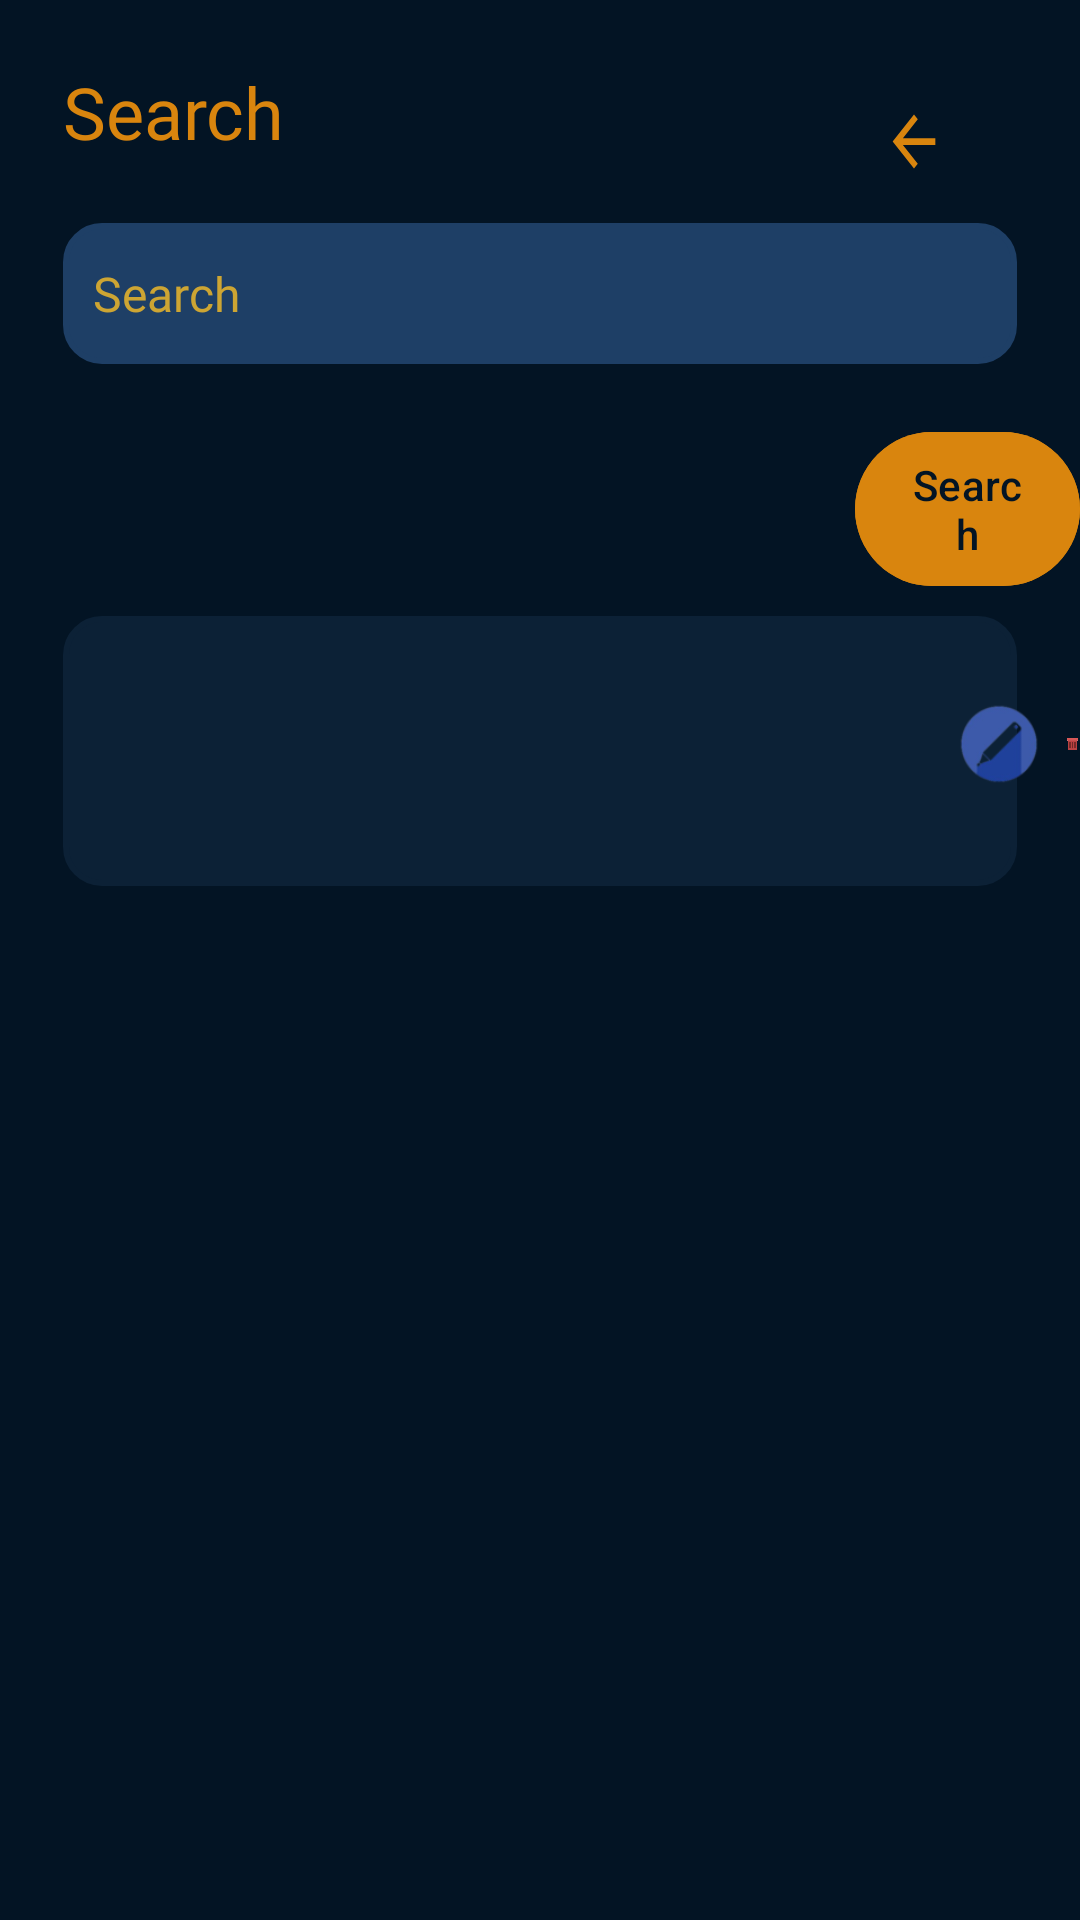

Produce the Android XML layout that renders to this screen, including the resource entries it uses.
<!-- AndroidManifest.xml: application theme Theme.KotlinToDo -->
<!-- res/layout/activity_search.xml -->
<?xml version="1.0" encoding="utf-8"?>
<RelativeLayout xmlns:android="http://schemas.android.com/apk/res/android"
    xmlns:app="http://schemas.android.com/apk/res-auto"
    xmlns:tools="http://schemas.android.com/tools"
    android:layout_width="match_parent"
    android:layout_height="match_parent"
    android:background="@color/d_blue"
    tools:context=".MainActivity">

    
    <TextView
        android:id="@+id/addNoteHeading"
        android:layout_width="wrap_content"
        android:layout_height="wrap_content"
        android:layout_alignParentTop="true"
        android:layout_marginStart="21dp"
        android:layout_marginTop="21dp"
        android:fontFamily="@font/poppins_medium"
        android:text="Search"
        android:textColor="@color/orange"
        android:textSize="24sp" />

    
    <ImageView
        android:id="@+id/doneButton"
        android:layout_width="wrap_content"
        android:layout_height="28dp"
        android:layout_alignParentEnd="true"
        android:layout_marginStart="33dp"
        android:layout_marginTop="33dp"
        android:layout_marginEnd="42dp"
        android:layout_marginBottom="33dp"
        android:src="@drawable/baseline_arrow_back_24" />

    
    <EditText
        android:id="@+id/searchEditText"
        android:layout_width="match_parent"
        android:layout_height="47dp"
        android:layout_below="@id/addNoteHeading"
        android:layout_marginStart="21dp"
        android:layout_marginTop="21dp"
        android:layout_marginEnd="21dp"
        android:layout_marginBottom="21dp"
        android:background="@drawable/g_border"
        android:backgroundTint="@color/l_blue"
        android:fontFamily="@font/poppins"
        android:hint="Search"
        android:maxLines="1"
        android:padding="10dp"
        android:textColor="@color/gold"
        android:textColorHint="@color/d_gold"
        android:textSize="16sp" />

    
    <Button
        android:id="@+id/Button"
        android:layout_width="wrap_content"
        android:layout_height="wrap_content"
        android:layout_gravity="center_horizontal"
        android:layout_marginStart="285dp"
        android:layout_marginTop="140dp"
        android:backgroundTint="@color/orange"
        android:paddingStart="16dp"
        android:paddingTop="8dp"
        android:paddingEnd="16dp"
        android:paddingBottom="8dp"
        android:text="Search"
        android:textColor="@color/d_blue" />

    
    <View
        class=""
        android:layout_width="match_parent"
        android:layout_height="90dp"
        android:layout_below="@id/addNoteHeading"
        android:layout_marginStart="21dp"
        android:layout_marginTop="152dp"
        android:layout_marginEnd="21dp"
        android:layout_marginBottom="21dp"
        android:background="@drawable/g_border"
        android:backgroundTint="@color/blue"
        android:fontFamily="@font/poppins"
        android:maxLines="1"
        android:padding="12dp" />


    <ImageView
        android:id="@+id/image1View"
        android:layout_width="36dp"
        android:layout_height="wrap_content"
        android:layout_marginStart="315dp"
        android:layout_marginTop="200dp"
        android:src="@drawable/edit" />


    <ImageView
        android:id="@+id/image2View"
        android:layout_width="25dp"
        android:layout_height="wrap_content"
        android:layout_marginStart="355dp"
        android:layout_marginTop="200dp"
        android:src="@drawable/bin" />


</RelativeLayout>
<!-- resources referenced by this layout -->
<resources>
  <color name="blue">#0C2136</color>
  <color name="d_blue">#031424</color>
  <color name="d_gold">#CDA533</color>
  <color name="gold">#CCA928</color>
  <color name="l_blue">#1E3F66</color>
  <color name="orange">#D9850E</color>
  <!-- drawable baseline_arrow_back_24 (drawable) -->
  <vector android:autoMirrored="true" android:height="27dp"
      android:tint="#D9850E" android:viewportHeight="24"
      android:viewportWidth="27" android:width="24dp" xmlns:android="http://schemas.android.com/apk/res/android">
      <path android:fillColor="@android:color/white" android:pathData="M20,11H7.83l5.59,-5.59L12,4l-8,8 8,8 1.41,-1.41L7.83,13H20v-2z"/>
  </vector>
  <!-- drawable bin: png bitmap (drawable, 4475 bytes) -->
  <!-- drawable edit: png bitmap (drawable, 7738 bytes) -->
  <!-- drawable g_border (drawable) -->
  <?xml version="1.0" encoding="utf-8"?>
  <shape xmlns:android="http://schemas.android.com/apk/res/android"
      android:shape ="rectangle">
  
      <stroke
          android:width="2dp"
          android:color="@color/d_gold"/>
      <corners
          android:radius="12dp"/>
  
  </shape>
  <style name="Theme.KotlinToDo" parent="Base.Theme.KotlinToDo" />
  <style name="Base.Theme.KotlinToDo" parent="Theme.Material3.DayNight.NoActionBar">
          
          <item name="colorPrimary">@color/blue</item>
          <item name="colorPrimaryVariant">@color/orange</item>
          <item name="android:statusBarColor">@color/d_gold</item>
      </style>
</resources>
